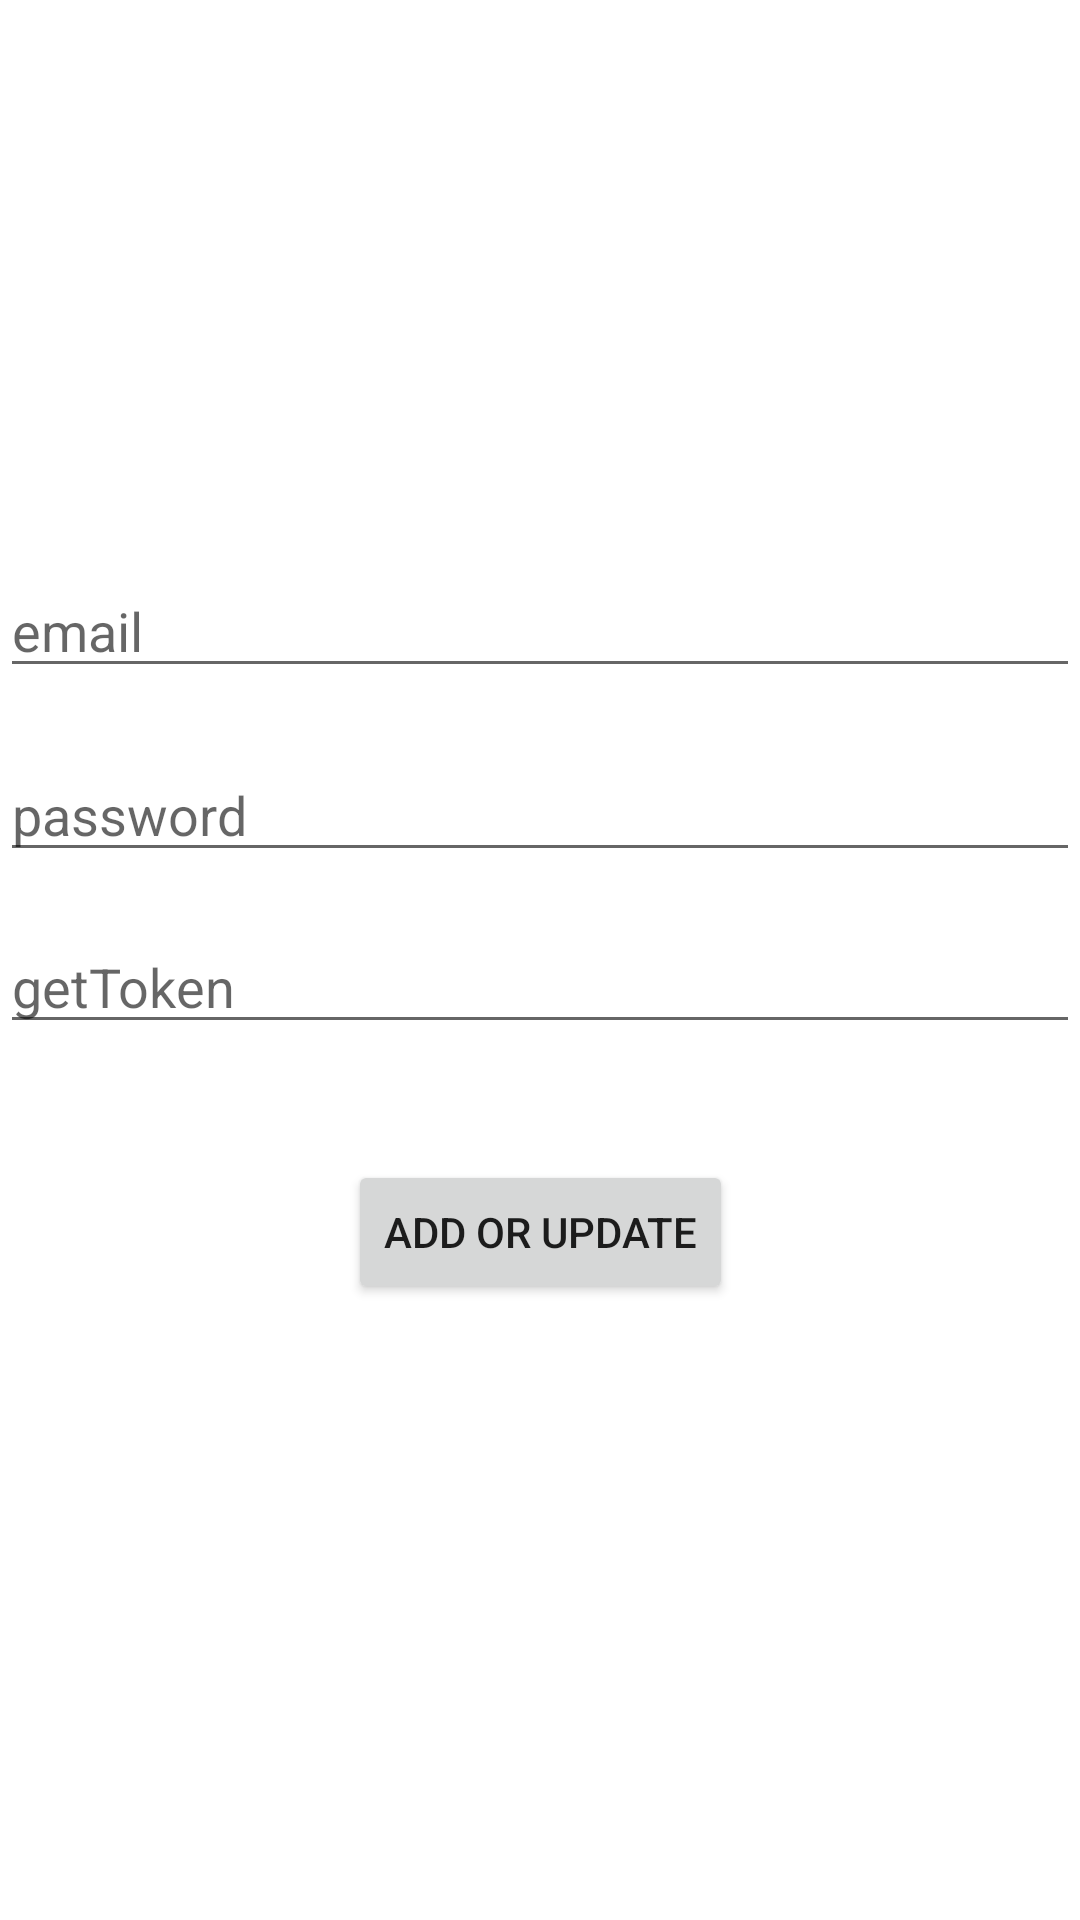

This screen was rendered from an Android layout file. Write that file and the resources it references.
<!-- AndroidManifest.xml: application theme Theme.TestNotificationFirebase -->
<!-- res/layout/activity_add_or_update_token.xml -->
<?xml version="1.0" encoding="utf-8"?>
<androidx.constraintlayout.widget.ConstraintLayout xmlns:android="http://schemas.android.com/apk/res/android"
    xmlns:app="http://schemas.android.com/apk/res-auto"
    xmlns:tools="http://schemas.android.com/tools"
    android:layout_width="match_parent"
    android:layout_height="match_parent"
    tools:context=".AddOrUpdateToken">


    <EditText
        android:id="@+id/email"
        android:layout_width="0dp"
        android:layout_height="wrap_content"
        android:layout_marginTop="188dp"
        android:ems="10"
        android:hint="email"
        android:inputType="textEmailAddress"
        app:layout_constraintEnd_toEndOf="parent"
        app:layout_constraintHorizontal_bias="0.0"
        app:layout_constraintStart_toStartOf="parent"
        app:layout_constraintTop_toTopOf="parent" />

    <EditText
        android:id="@+id/password"
        android:layout_width="0dp"
        android:layout_height="wrap_content"
        android:layout_marginTop="20dp"
        android:ems="10"
        android:hint="password"
        android:inputType="numberPassword"
        app:layout_constraintEnd_toEndOf="parent"
        app:layout_constraintHorizontal_bias="0.0"
        app:layout_constraintStart_toStartOf="parent"
        app:layout_constraintTop_toBottomOf="@+id/email" />

    <EditText
        android:id="@+id/Token"
        android:layout_width="0dp"
        android:layout_height="wrap_content"
        android:layout_marginTop="16dp"
        android:ems="10"
        android:hint="getToken"
        android:inputType="text"
        app:layout_constraintEnd_toEndOf="parent"
        app:layout_constraintHorizontal_bias="0.0"
        app:layout_constraintStart_toStartOf="parent"
        app:layout_constraintTop_toBottomOf="@+id/password" />

    <Button
        android:id="@+id/AddOrUpdate"
        android:layout_width="wrap_content"
        android:layout_height="wrap_content"
        android:layout_marginTop="96dp"
        android:text="Add OR Update"
        app:layout_constraintEnd_toEndOf="parent"
        app:layout_constraintStart_toStartOf="parent"
        app:layout_constraintTop_toBottomOf="@+id/password" />
</androidx.constraintlayout.widget.ConstraintLayout>
<!-- resources referenced by this layout -->
<resources>
  <style name="Theme.TestNotificationFirebase" parent="Theme.MaterialComponents.DayNight.DarkActionBar">
          
          <item name="colorPrimary">@color/purple_500</item>
          <item name="colorPrimaryVariant">@color/purple_700</item>
          <item name="colorOnPrimary">@color/white</item>
          
          <item name="colorSecondary">@color/teal_200</item>
          <item name="colorSecondaryVariant">@color/teal_700</item>
          <item name="colorOnSecondary">@color/black</item>
          
          <item name="android:statusBarColor" tools:targetApi="l">?attr/colorPrimaryVariant</item>
          
      </style>
  <!-- not gathered from this repository: default colours our renderer supplied (Android Studio template values) -->
  <color name="purple_500">#FF6200EE</color>
  <color name="purple_700">#FF3700B3</color>
  <color name="teal_200">#FF03DAC5</color>
  <color name="teal_700">#FF018786</color>
  <color name="black">#FF000000</color>
  <color name="white">#FFFFFFFF</color>
</resources>
